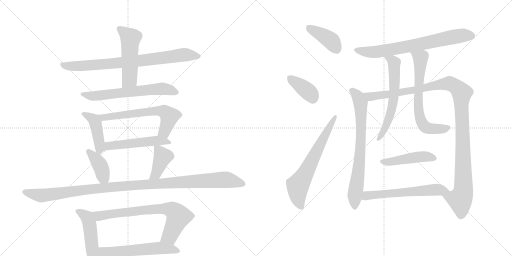
t = 0.00 s
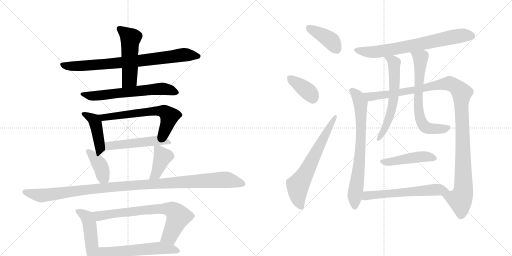
t = 3.32 s
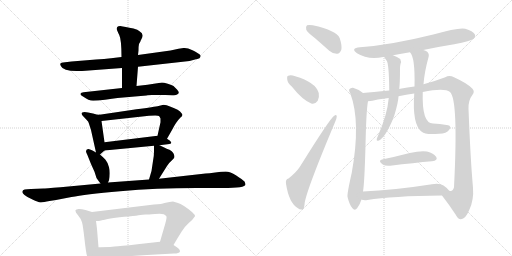
t = 6.64 s
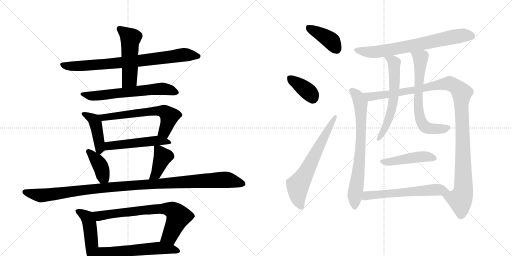
t = 9.96 s
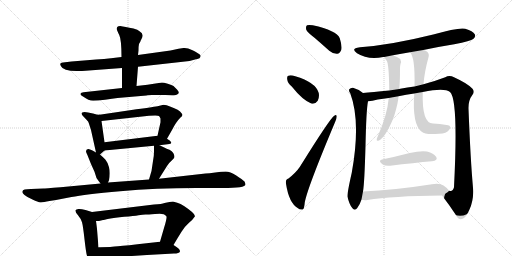
t = 13.28 s
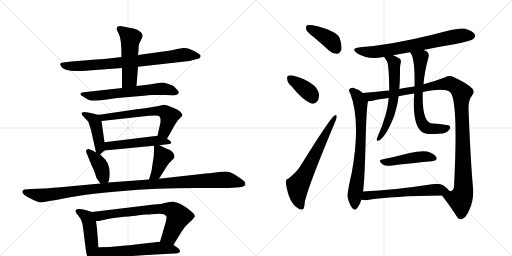
t = 16.60 s

The animated SVG that drew these frames (rendered in a browser with its animation timeline set to each time). Animation: 22 CSS @keyframes rules; one cycle of 16.60 s.

<svg version="1.1" viewBox="0 0 2048 1024" xmlns="http://www.w3.org/2000/svg">
  <g stroke="lightgray" stroke-dasharray="1,1" stroke-width="1" transform="scale(4, 4)">
    <line x1="0" y1="0" x2="256" y2="256"></line>
    <line x1="256" y1="0" x2="0" y2="256"></line>
    <line x1="128" y1="0" x2="128" y2="256"></line>
    <line x1="0" y1="128" x2="256" y2="128"></line>
    <line x1="256" y1="0" x2="512" y2="256"></line>
    <line x1="512" y1="0" x2="256" y2="256"></line>
    <line x1="384" y1="0" x2="384" y2="256"></line>
    <line x1="256" y1="128" x2="512" y2="128"></line>
  </g>
<g transform="scale(1, -1) translate(0, -850)">
   <style type="text/css">
    @keyframes keyframes0 {
      from {
       stroke: black;
       stroke-dashoffset: 799;
       stroke-width: 128;
       }
       72% {
       animation-timing-function: step-end;
       stroke: black;
       stroke-dashoffset: 0;
       stroke-width: 128;
       }
       to {
       stroke: black;
       stroke-width: 1024;
       }
       }
       #make-me-a-hanzi-animation-0 {
         animation: keyframes0 0.900228s both;
         animation-delay: 0.000000s;
         animation-timing-function: linear;
       }
    @keyframes keyframes1 {
      from {
       stroke: black;
       stroke-dashoffset: 515;
       stroke-width: 128;
       }
       63% {
       animation-timing-function: step-end;
       stroke: black;
       stroke-dashoffset: 0;
       stroke-width: 128;
       }
       to {
       stroke: black;
       stroke-width: 1024;
       }
       }
       #make-me-a-hanzi-animation-1 {
         animation: keyframes1 0.669108s both;
         animation-delay: 0.900228s;
         animation-timing-function: linear;
       }
    @keyframes keyframes2 {
      from {
       stroke: black;
       stroke-dashoffset: 634;
       stroke-width: 128;
       }
       67% {
       animation-timing-function: step-end;
       stroke: black;
       stroke-dashoffset: 0;
       stroke-width: 128;
       }
       to {
       stroke: black;
       stroke-width: 1024;
       }
       }
       #make-me-a-hanzi-animation-2 {
         animation: keyframes2 0.765951s both;
         animation-delay: 1.569336s;
         animation-timing-function: linear;
       }
    @keyframes keyframes3 {
      from {
       stroke: black;
       stroke-dashoffset: 437;
       stroke-width: 128;
       }
       59% {
       animation-timing-function: step-end;
       stroke: black;
       stroke-dashoffset: 0;
       stroke-width: 128;
       }
       to {
       stroke: black;
       stroke-width: 1024;
       }
       }
       #make-me-a-hanzi-animation-3 {
         animation: keyframes3 0.605632s both;
         animation-delay: 2.335286s;
         animation-timing-function: linear;
       }
    @keyframes keyframes4 {
      from {
       stroke: black;
       stroke-dashoffset: 626;
       stroke-width: 128;
       }
       67% {
       animation-timing-function: step-end;
       stroke: black;
       stroke-dashoffset: 0;
       stroke-width: 128;
       }
       to {
       stroke: black;
       stroke-width: 1024;
       }
       }
       #make-me-a-hanzi-animation-4 {
         animation: keyframes4 0.759440s both;
         animation-delay: 2.940918s;
         animation-timing-function: linear;
       }
    @keyframes keyframes5 {
      from {
       stroke: black;
       stroke-dashoffset: 514;
       stroke-width: 128;
       }
       63% {
       animation-timing-function: step-end;
       stroke: black;
       stroke-dashoffset: 0;
       stroke-width: 128;
       }
       to {
       stroke: black;
       stroke-width: 1024;
       }
       }
       #make-me-a-hanzi-animation-5 {
         animation: keyframes5 0.668294s both;
         animation-delay: 3.700358s;
         animation-timing-function: linear;
       }
    @keyframes keyframes6 {
      from {
       stroke: black;
       stroke-dashoffset: 394;
       stroke-width: 128;
       }
       56% {
       animation-timing-function: step-end;
       stroke: black;
       stroke-dashoffset: 0;
       stroke-width: 128;
       }
       to {
       stroke: black;
       stroke-width: 1024;
       }
       }
       #make-me-a-hanzi-animation-6 {
         animation: keyframes6 0.570638s both;
         animation-delay: 4.368652s;
         animation-timing-function: linear;
       }
    @keyframes keyframes7 {
      from {
       stroke: black;
       stroke-dashoffset: 406;
       stroke-width: 128;
       }
       57% {
       animation-timing-function: step-end;
       stroke: black;
       stroke-dashoffset: 0;
       stroke-width: 128;
       }
       to {
       stroke: black;
       stroke-width: 1024;
       }
       }
       #make-me-a-hanzi-animation-7 {
         animation: keyframes7 0.580404s both;
         animation-delay: 4.939290s;
         animation-timing-function: linear;
       }
    @keyframes keyframes8 {
      from {
       stroke: black;
       stroke-dashoffset: 1135;
       stroke-width: 128;
       }
       79% {
       animation-timing-function: step-end;
       stroke: black;
       stroke-dashoffset: 0;
       stroke-width: 128;
       }
       to {
       stroke: black;
       stroke-width: 1024;
       }
       }
       #make-me-a-hanzi-animation-8 {
         animation: keyframes8 1.173665s both;
         animation-delay: 5.519694s;
         animation-timing-function: linear;
       }
    @keyframes keyframes9 {
      from {
       stroke: black;
       stroke-dashoffset: 480;
       stroke-width: 128;
       }
       61% {
       animation-timing-function: step-end;
       stroke: black;
       stroke-dashoffset: 0;
       stroke-width: 128;
       }
       to {
       stroke: black;
       stroke-width: 1024;
       }
       }
       #make-me-a-hanzi-animation-9 {
         animation: keyframes9 0.640625s both;
         animation-delay: 6.693359s;
         animation-timing-function: linear;
       }
    @keyframes keyframes10 {
      from {
       stroke: black;
       stroke-dashoffset: 731;
       stroke-width: 128;
       }
       70% {
       animation-timing-function: step-end;
       stroke: black;
       stroke-dashoffset: 0;
       stroke-width: 128;
       }
       to {
       stroke: black;
       stroke-width: 1024;
       }
       }
       #make-me-a-hanzi-animation-10 {
         animation: keyframes10 0.844889s both;
         animation-delay: 7.333984s;
         animation-timing-function: linear;
       }
    @keyframes keyframes11 {
      from {
       stroke: black;
       stroke-dashoffset: 576;
       stroke-width: 128;
       }
       65% {
       animation-timing-function: step-end;
       stroke: black;
       stroke-dashoffset: 0;
       stroke-width: 128;
       }
       to {
       stroke: black;
       stroke-width: 1024;
       }
       }
       #make-me-a-hanzi-animation-11 {
         animation: keyframes11 0.718750s both;
         animation-delay: 8.178874s;
         animation-timing-function: linear;
       }
    @keyframes keyframes12 {
      from {
       stroke: black;
       stroke-dashoffset: 399;
       stroke-width: 128;
       }
       56% {
       animation-timing-function: step-end;
       stroke: black;
       stroke-dashoffset: 0;
       stroke-width: 128;
       }
       to {
       stroke: black;
       stroke-width: 1024;
       }
       }
       #make-me-a-hanzi-animation-12 {
         animation: keyframes12 0.574707s both;
         animation-delay: 8.897624s;
         animation-timing-function: linear;
       }
    @keyframes keyframes13 {
      from {
       stroke: black;
       stroke-dashoffset: 378;
       stroke-width: 128;
       }
       55% {
       animation-timing-function: step-end;
       stroke: black;
       stroke-dashoffset: 0;
       stroke-width: 128;
       }
       to {
       stroke: black;
       stroke-width: 1024;
       }
       }
       #make-me-a-hanzi-animation-13 {
         animation: keyframes13 0.557617s both;
         animation-delay: 9.472331s;
         animation-timing-function: linear;
       }
    @keyframes keyframes14 {
      from {
       stroke: black;
       stroke-dashoffset: 654;
       stroke-width: 128;
       }
       68% {
       animation-timing-function: step-end;
       stroke: black;
       stroke-dashoffset: 0;
       stroke-width: 128;
       }
       to {
       stroke: black;
       stroke-width: 1024;
       }
       }
       #make-me-a-hanzi-animation-14 {
         animation: keyframes14 0.782227s both;
         animation-delay: 10.029948s;
         animation-timing-function: linear;
       }
    @keyframes keyframes15 {
      from {
       stroke: black;
       stroke-dashoffset: 719;
       stroke-width: 128;
       }
       70% {
       animation-timing-function: step-end;
       stroke: black;
       stroke-dashoffset: 0;
       stroke-width: 128;
       }
       to {
       stroke: black;
       stroke-width: 1024;
       }
       }
       #make-me-a-hanzi-animation-15 {
         animation: keyframes15 0.835124s both;
         animation-delay: 10.812174s;
         animation-timing-function: linear;
       }
    @keyframes keyframes16 {
      from {
       stroke: black;
       stroke-dashoffset: 737;
       stroke-width: 128;
       }
       71% {
       animation-timing-function: step-end;
       stroke: black;
       stroke-dashoffset: 0;
       stroke-width: 128;
       }
       to {
       stroke: black;
       stroke-width: 1024;
       }
       }
       #make-me-a-hanzi-animation-16 {
         animation: keyframes16 0.849772s both;
         animation-delay: 11.647298s;
         animation-timing-function: linear;
       }
    @keyframes keyframes17 {
      from {
       stroke: black;
       stroke-dashoffset: 1160;
       stroke-width: 128;
       }
       79% {
       animation-timing-function: step-end;
       stroke: black;
       stroke-dashoffset: 0;
       stroke-width: 128;
       }
       to {
       stroke: black;
       stroke-width: 1024;
       }
       }
       #make-me-a-hanzi-animation-17 {
         animation: keyframes17 1.194010s both;
         animation-delay: 12.497070s;
         animation-timing-function: linear;
       }
    @keyframes keyframes18 {
      from {
       stroke: black;
       stroke-dashoffset: 615;
       stroke-width: 128;
       }
       67% {
       animation-timing-function: step-end;
       stroke: black;
       stroke-dashoffset: 0;
       stroke-width: 128;
       }
       to {
       stroke: black;
       stroke-width: 1024;
       }
       }
       #make-me-a-hanzi-animation-18 {
         animation: keyframes18 0.750488s both;
         animation-delay: 13.691081s;
         animation-timing-function: linear;
       }
    @keyframes keyframes19 {
      from {
       stroke: black;
       stroke-dashoffset: 674;
       stroke-width: 128;
       }
       69% {
       animation-timing-function: step-end;
       stroke: black;
       stroke-dashoffset: 0;
       stroke-width: 128;
       }
       to {
       stroke: black;
       stroke-width: 1024;
       }
       }
       #make-me-a-hanzi-animation-19 {
         animation: keyframes19 0.798503s both;
         animation-delay: 14.441569s;
         animation-timing-function: linear;
       }
    @keyframes keyframes20 {
      from {
       stroke: black;
       stroke-dashoffset: 462;
       stroke-width: 128;
       }
       60% {
       animation-timing-function: step-end;
       stroke: black;
       stroke-dashoffset: 0;
       stroke-width: 128;
       }
       to {
       stroke: black;
       stroke-width: 1024;
       }
       }
       #make-me-a-hanzi-animation-20 {
         animation: keyframes20 0.625977s both;
         animation-delay: 15.240072s;
         animation-timing-function: linear;
       }
    @keyframes keyframes21 {
      from {
       stroke: black;
       stroke-dashoffset: 599;
       stroke-width: 128;
       }
       66% {
       animation-timing-function: step-end;
       stroke: black;
       stroke-dashoffset: 0;
       stroke-width: 128;
       }
       to {
       stroke: black;
       stroke-width: 1024;
       }
       }
       #make-me-a-hanzi-animation-21 {
         animation: keyframes21 0.737467s both;
         animation-delay: 15.866048s;
         animation-timing-function: linear;
       }
</style>
<path d="M 486 622 L 444 617 Q 418 613 384 612 L 286 604 L 252 600 Q 235 600 244 585 Q 252 566 306 566 Q 332 566 342 567 L 488 578 L 552 583 L 758 606 L 784 613 Q 788 613 798 617 Q 806 626 799 632 Q 792 638 770 649 Q 748 660 734 658 L 714 655 L 682 648 L 552 630 L 486 622 Z" fill="lightgray"></path> 
<path d="M 562 685 Q 562 687 565 692 Q 579 714 558 725 Q 552 732 534 736 Q 516 739 503 742 Q 490 745 481 746 Q 472 746 469 742 Q 466 737 467 733 Q 468 728 477 710 Q 486 691 486 622 L 488 578 L 488 498 C 488 468 544 476 546 506 L 552 583 L 552 630 L 554 648 Q 554 666 556 674 L 562 685 Z" fill="lightgray"></path> 
<path d="M 488 498 L 334 481 Q 324 480 322 475.5 Q 320 471 332 464 Q 355 447 372.5 447 Q 390 447 420 451.5 Q 450 456 470 458 L 586 468 Q 588 469 590 469 L 608 470 L 632 470 Q 674 471 689 469.5 Q 704 468 710 473 Q 721 479 708 492 L 694 506 Q 688 511 671 515.5 Q 654 520 648 520 L 590 511 L 546 506 L 488 498 Z" fill="lightgray"></path> 
<path d="M 398 391 Q 394 389 372 396 Q 350 402 338 402 Q 326 401 326 397 Q 326 393 330 388 L 346 371 Q 354 364 355 358 L 364 330 L 384 240 C 388 221 388 221 400 232 L 418 248 C 422 252 422 252 418 281 L 406 366 C 402 391 402 391 398 391 Z" fill="lightgray"></path> 
<path d="M 668 295 L 688 330 Q 704 362 722 380 Q 735 389 726 397 Q 718 411 680 424 Q 666 431 654 431 L 630 425 Q 608 421 526 410 L 398 391 C 368 387 376 363 406 366 L 596 387 Q 632 390 636 386 Q 640 382 642 376 Q 642 364 642 361 L 630 307 C 623 278 653 269 668 295 Z" fill="lightgray"></path> 
<path d="M 638 269 L 670 273 Q 694 273 680 287 L 668 295 C 647 309 647 309 630 307 L 418 281 C 388 277 388 245 418 248 L 616 267 L 638 269 Z" fill="lightgray"></path> 
<path d="M 344 244 Q 344 242 350 229 L 364 194 L 378 163 L 386 138 Q 394 126 402 116 C 420 93 420 93 432 120 L 436 129 Q 442 160 436 181 Q 430 202 422 211 Q 414 220 400 232 L 384 240 L 370 248 Q 364 252 354 254 Q 344 255 344 244 Z" fill="lightgray"></path> 
<path d="M 636 135 L 668 186 Q 678 201 688 209 Q 698 218 698 222 Q 698 239 678 251 Q 676 251 638 269 C 616 279 616 279 616 267 L 616 243 Q 616 226 612 206 L 606 166 L 596 132 C 588 103 620 110 636 135 Z" fill="lightgray"></path> 
<path d="M 402 116 L 242 101 Q 178 96 174 96 L 124 94 Q 90 94 90 85 Q 88 82 90 80 Q 90 78 98 70 Q 110 60 130 52 Q 152 41 162 40.5 Q 172 40 198 46 L 224 50 L 286 62 Q 337 73 480.5 85.5 Q 624 98 786 98 L 890 98 Q 982 98 982 112 Q 982 117 978 124 Q 970 132 945 148 Q 920 164 903 164 Q 886 164 861 160.5 Q 836 157 822 156 L 636 135 L 596 132 L 432 120 L 402 116 Z" fill="lightgray"></path> 
<path d="M 368 2 L 342 10 Q 323 15 314 14 Q 304 12 302 9 Q 300 2 312 -11 Q 324 -25 328 -39 Q 332 -53 338 -107 Q 344 -161 348 -173 Q 352 -184 361 -196 Q 370 -207 375 -206 Q 380 -205 386 -198 Q 392 -190 392 -180 L 394 -139 L 388 -66 Q 388 -64 384 -34 C 380 -4 380 -2 368 2 Z" fill="lightgray"></path> 
<path d="M 780 -15 Q 781 -4 736 26 Q 722 35 709 39 Q 696 42 692 44 L 678 42 L 658 38 Q 648 34 616 32 L 368 2 C 338 -2 354 -36 384 -34 L 396 -34 L 412 -30 Q 414 -30 436 -25 Q 458 -20 497 -17 Q 536 -14 554 -11 Q 572 -9 582 -8 Q 592 -8 620 -6 Q 648 -4 655 -7 Q 662 -11 666 -16 Q 668 -23 656 -62 L 640 -117 C 632 -146 679 -156 694 -130 L 710 -103 L 726 -77 Q 738 -57 755 -42 Q 772 -28 780 -15 Z" fill="lightgray"></path> 
<path d="M 392 -180 L 422 -181 L 588 -170 L 696 -164 Q 716 -164 720 -156 Q 720 -150 715 -145 Q 710 -140 694 -130 C 669 -114 669 -114 640 -117 L 550 -127 Q 479 -135 458 -136 L 440 -138 Q 404 -138 394 -139 C 364 -141 362 -179 392 -180 Z" fill="lightgray"></path> 
<path d="M 1258 699 Q 1286 675 1317 647 Q 1332 634 1349 635 Q 1359 636 1365 650 Q 1369 666 1359 697 Q 1347 728 1251 749 Q 1235 752 1228 749 Q 1222 745 1225 731 Q 1229 721 1258 699 Z" fill="lightgray"></path> 
<path d="M 1167 504 Q 1210 450 1245 436 Q 1261 432 1271 447 Q 1278 460 1275 478 Q 1263 521 1181 545 Q 1163 551 1153 547 Q 1147 546 1149 532 Q 1150 519 1167 504 Z" fill="lightgray"></path> 
<path d="M 1154 136 Q 1141 133 1144 115 Q 1156 37 1192 17 Q 1199 10 1210 12 Q 1217 13 1219 40 Q 1229 97 1340 361 Q 1347 377 1347 384 Q 1346 394 1337 387 Q 1321 378 1199 182 Q 1184 160 1154 136 Z" fill="lightgray"></path> 
<path d="M 1693 650 Q 1754 663 1817 673 Q 1884 686 1894 695 Q 1904 704 1899 713 Q 1892 726 1861 735 Q 1834 741 1733 712 Q 1564 670 1440 661 Q 1400 657 1428 637 Q 1471 610 1533 622 Q 1534 623 1537 622 L 1572 629 Q 1605 636 1640 641 L 1693 650 Z" fill="lightgray"></path> 
<path d="M 1452 478 Q 1434 493 1412 499 Q 1403 500 1397 493 Q 1394 487 1401 477 Q 1444 363 1407 159 Q 1388 75 1390 63 Q 1397 32 1409 18 Q 1419 5 1429 18 Q 1439 30 1446 52 L 1452 84 Q 1458 118 1462 268 Q 1465 410 1472 445 C 1475 462 1475 462 1452 478 Z" fill="lightgray"></path> 
<path d="M 1768 68 Q 1799 28 1823 -9 Q 1833 -28 1844 -27 Q 1862 -26 1877 10 Q 1896 50 1892 99 Q 1882 210 1874 415 Q 1873 449 1890 471 Q 1900 484 1890 495 Q 1871 516 1816 541 Q 1797 551 1781 541 Q 1742 526 1694 513 L 1658 504 Q 1630 500 1601 495 Q 1597 495 1597 494 L 1557 488 Q 1488 481 1452 478 C 1422 475 1442 440 1472 445 Q 1488 446 1511 452 Q 1533 456 1555 458 L 1594 465 Q 1624 471 1657 476 L 1691 482 Q 1778 500 1800 482 Q 1834 452 1816 101 Q 1812 83 1797 87 C 1774 67 1765 72 1768 68 Z" fill="lightgray"></path> 
<path d="M 1537 622 Q 1537 621 1546 608 Q 1556 598 1557 488 L 1555 458 Q 1549 389 1510 302 Q 1507 298 1507 292 Q 1506 285 1513 287 Q 1540 296 1574 379 Q 1574 382 1576 384 Q 1594 444 1594 465 L 1597 494 Q 1600 519 1600 577 Q 1600 586 1602 594 Q 1606 604 1601 614 Q 1589 623 1572 629 C 1544 640 1521 647 1537 622 Z" fill="lightgray"></path> 
<path d="M 1694 513 Q 1698 564 1714 621 Q 1718 634 1709 643 Q 1703 647 1693 650 C 1665 661 1624 666 1640 641 Q 1661 620 1658 504 L 1657 476 Q 1648 352 1687 323 Q 1700 310 1756 315 Q 1787 316 1796 330 Q 1805 340 1798 347 Q 1794 351 1732 356 Q 1687 356 1691 482 L 1694 513 Z" fill="lightgray"></path> 
<path d="M 1528 212 Q 1510 208 1531 192 Q 1541 185 1561 187 Q 1658 199 1728 205 Q 1753 208 1745 222 Q 1735 238 1708 244 Q 1683 248 1639 238 Q 1581 223 1528 212 Z" fill="lightgray"></path> 
<path d="M 1446 52 L 1447 51 Q 1457 48 1470 50 Q 1566 66 1768 68 C 1798 68 1813 68 1797 87 Q 1790 97 1774 108 Q 1759 118 1728 113 Q 1574 89 1452 84 C 1422 83 1417 59 1446 52 Z" fill="lightgray"></path> 
      <clipPath id="make-me-a-hanzi-clip-0">
      <path d="M 486 622 L 444 617 Q 418 613 384 612 L 286 604 L 252 600 Q 235 600 244 585 Q 252 566 306 566 Q 332 566 342 567 L 488 578 L 552 583 L 758 606 L 784 613 Q 788 613 798 617 Q 806 626 799 632 Q 792 638 770 649 Q 748 660 734 658 L 714 655 L 682 648 L 552 630 L 486 622 Z" fill="lightgray"></path>
      </clipPath>
      <path clip-path="url(#make-me-a-hanzi-clip-0)" d="M 249 592 L 314 585 L 544 605 L 739 631 L 789 625 " fill="none" id="make-me-a-hanzi-animation-0" stroke-dasharray="671 1342" stroke-linecap="round"></path>

      <clipPath id="make-me-a-hanzi-clip-1">
      <path d="M 562 685 Q 562 687 565 692 Q 579 714 558 725 Q 552 732 534 736 Q 516 739 503 742 Q 490 745 481 746 Q 472 746 469 742 Q 466 737 467 733 Q 468 728 477 710 Q 486 691 486 622 L 488 578 L 488 498 C 488 468 544 476 546 506 L 552 583 L 552 630 L 554 648 Q 554 666 556 674 L 562 685 Z" fill="lightgray"></path>
      </clipPath>
      <path clip-path="url(#make-me-a-hanzi-clip-1)" d="M 478 735 L 522 697 L 517 531 L 494 505 " fill="none" id="make-me-a-hanzi-animation-1" stroke-dasharray="387 774" stroke-linecap="round"></path>

      <clipPath id="make-me-a-hanzi-clip-2">
      <path d="M 488 498 L 334 481 Q 324 480 322 475.5 Q 320 471 332 464 Q 355 447 372.5 447 Q 390 447 420 451.5 Q 450 456 470 458 L 586 468 Q 588 469 590 469 L 608 470 L 632 470 Q 674 471 689 469.5 Q 704 468 710 473 Q 721 479 708 492 L 694 506 Q 688 511 671 515.5 Q 654 520 648 520 L 590 511 L 546 506 L 488 498 Z" fill="lightgray"></path>
      </clipPath>
      <path clip-path="url(#make-me-a-hanzi-clip-2)" d="M 331 473 L 369 466 L 649 495 L 705 482 " fill="none" id="make-me-a-hanzi-animation-2" stroke-dasharray="506 1012" stroke-linecap="round"></path>

      <clipPath id="make-me-a-hanzi-clip-3">
      <path d="M 398 391 Q 394 389 372 396 Q 350 402 338 402 Q 326 401 326 397 Q 326 393 330 388 L 346 371 Q 354 364 355 358 L 364 330 L 384 240 C 388 221 388 221 400 232 L 418 248 C 422 252 422 252 418 281 L 406 366 C 402 391 402 391 398 391 Z" fill="lightgray"></path>
      </clipPath>
      <path clip-path="url(#make-me-a-hanzi-clip-3)" d="M 334 395 L 380 365 L 400 241 " fill="none" id="make-me-a-hanzi-animation-3" stroke-dasharray="309 618" stroke-linecap="round"></path>

      <clipPath id="make-me-a-hanzi-clip-4">
      <path d="M 668 295 L 688 330 Q 704 362 722 380 Q 735 389 726 397 Q 718 411 680 424 Q 666 431 654 431 L 630 425 Q 608 421 526 410 L 398 391 C 368 387 376 363 406 366 L 596 387 Q 632 390 636 386 Q 640 382 642 376 Q 642 364 642 361 L 630 307 C 623 278 653 269 668 295 Z" fill="lightgray"></path>
      </clipPath>
      <path clip-path="url(#make-me-a-hanzi-clip-4)" d="M 406 387 L 416 380 L 595 404 L 657 404 L 678 385 L 658 324 L 639 312 " fill="none" id="make-me-a-hanzi-animation-4" stroke-dasharray="498 996" stroke-linecap="round"></path>

      <clipPath id="make-me-a-hanzi-clip-5">
      <path d="M 638 269 L 670 273 Q 694 273 680 287 L 668 295 C 647 309 647 309 630 307 L 418 281 C 388 277 388 245 418 248 L 616 267 L 638 269 Z" fill="lightgray"></path>
      </clipPath>
      <path clip-path="url(#make-me-a-hanzi-clip-5)" d="M 425 254 L 443 268 L 625 288 L 676 279 " fill="none" id="make-me-a-hanzi-animation-5" stroke-dasharray="386 772" stroke-linecap="round"></path>

      <clipPath id="make-me-a-hanzi-clip-6">
      <path d="M 344 244 Q 344 242 350 229 L 364 194 L 378 163 L 386 138 Q 394 126 402 116 C 420 93 420 93 432 120 L 436 129 Q 442 160 436 181 Q 430 202 422 211 Q 414 220 400 232 L 384 240 L 370 248 Q 364 252 354 254 Q 344 255 344 244 Z" fill="lightgray"></path>
      </clipPath>
      <path clip-path="url(#make-me-a-hanzi-clip-6)" d="M 353 244 L 402 186 L 411 147 L 423 129 " fill="none" id="make-me-a-hanzi-animation-6" stroke-dasharray="266 532" stroke-linecap="round"></path>

      <clipPath id="make-me-a-hanzi-clip-7">
      <path d="M 636 135 L 668 186 Q 678 201 688 209 Q 698 218 698 222 Q 698 239 678 251 Q 676 251 638 269 C 616 279 616 279 616 267 L 616 243 Q 616 226 612 206 L 606 166 L 596 132 C 588 103 620 110 636 135 Z" fill="lightgray"></path>
      </clipPath>
      <path clip-path="url(#make-me-a-hanzi-clip-7)" d="M 622 261 L 640 245 L 650 221 L 623 155 L 602 136 " fill="none" id="make-me-a-hanzi-animation-7" stroke-dasharray="278 556" stroke-linecap="round"></path>

      <clipPath id="make-me-a-hanzi-clip-8">
      <path d="M 402 116 L 242 101 Q 178 96 174 96 L 124 94 Q 90 94 90 85 Q 88 82 90 80 Q 90 78 98 70 Q 110 60 130 52 Q 152 41 162 40.5 Q 172 40 198 46 L 224 50 L 286 62 Q 337 73 480.5 85.5 Q 624 98 786 98 L 890 98 Q 982 98 982 112 Q 982 117 978 124 Q 970 132 945 148 Q 920 164 903 164 Q 886 164 861 160.5 Q 836 157 822 156 L 636 135 L 596 132 L 432 120 L 402 116 Z" fill="lightgray"></path>
      </clipPath>
      <path clip-path="url(#make-me-a-hanzi-clip-8)" d="M 99 83 L 163 68 L 441 102 L 898 131 L 972 115 " fill="none" id="make-me-a-hanzi-animation-8" stroke-dasharray="1007 2014" stroke-linecap="round"></path>

      <clipPath id="make-me-a-hanzi-clip-9">
      <path d="M 368 2 L 342 10 Q 323 15 314 14 Q 304 12 302 9 Q 300 2 312 -11 Q 324 -25 328 -39 Q 332 -53 338 -107 Q 344 -161 348 -173 Q 352 -184 361 -196 Q 370 -207 375 -206 Q 380 -205 386 -198 Q 392 -190 392 -180 L 394 -139 L 388 -66 Q 388 -64 384 -34 C 380 -4 380 -2 368 2 Z" fill="lightgray"></path>
      </clipPath>
      <path clip-path="url(#make-me-a-hanzi-clip-9)" d="M 310 6 L 342 -13 L 357 -39 L 375 -195 " fill="none" id="make-me-a-hanzi-animation-9" stroke-dasharray="352 704" stroke-linecap="round"></path>

      <clipPath id="make-me-a-hanzi-clip-10">
      <path d="M 780 -15 Q 781 -4 736 26 Q 722 35 709 39 Q 696 42 692 44 L 678 42 L 658 38 Q 648 34 616 32 L 368 2 C 338 -2 354 -36 384 -34 L 396 -34 L 412 -30 Q 414 -30 436 -25 Q 458 -20 497 -17 Q 536 -14 554 -11 Q 572 -9 582 -8 Q 592 -8 620 -6 Q 648 -4 655 -7 Q 662 -11 666 -16 Q 668 -23 656 -62 L 640 -117 C 632 -146 679 -156 694 -130 L 710 -103 L 726 -77 Q 738 -57 755 -42 Q 772 -28 780 -15 Z" fill="lightgray"></path>
      </clipPath>
      <path clip-path="url(#make-me-a-hanzi-clip-10)" d="M 376 -2 L 397 -14 L 627 14 L 688 10 L 714 -16 L 679 -94 L 648 -112 " fill="none" id="make-me-a-hanzi-animation-10" stroke-dasharray="603 1206" stroke-linecap="round"></path>

      <clipPath id="make-me-a-hanzi-clip-11">
      <path d="M 392 -180 L 422 -181 L 588 -170 L 696 -164 Q 716 -164 720 -156 Q 720 -150 715 -145 Q 710 -140 694 -130 C 669 -114 669 -114 640 -117 L 550 -127 Q 479 -135 458 -136 L 440 -138 Q 404 -138 394 -139 C 364 -141 362 -179 392 -180 Z" fill="lightgray"></path>
      </clipPath>
      <path clip-path="url(#make-me-a-hanzi-clip-11)" d="M 399 -146 L 414 -160 L 635 -142 L 712 -153 " fill="none" id="make-me-a-hanzi-animation-11" stroke-dasharray="448 896" stroke-linecap="round"></path>

      <clipPath id="make-me-a-hanzi-clip-12">
      <path d="M 1258 699 Q 1286 675 1317 647 Q 1332 634 1349 635 Q 1359 636 1365 650 Q 1369 666 1359 697 Q 1347 728 1251 749 Q 1235 752 1228 749 Q 1222 745 1225 731 Q 1229 721 1258 699 Z" fill="lightgray"></path>
      </clipPath>
      <path clip-path="url(#make-me-a-hanzi-clip-12)" d="M 1234 741 L 1323 688 L 1345 655 " fill="none" id="make-me-a-hanzi-animation-12" stroke-dasharray="271 542" stroke-linecap="round"></path>

      <clipPath id="make-me-a-hanzi-clip-13">
      <path d="M 1167 504 Q 1210 450 1245 436 Q 1261 432 1271 447 Q 1278 460 1275 478 Q 1263 521 1181 545 Q 1163 551 1153 547 Q 1147 546 1149 532 Q 1150 519 1167 504 Z" fill="lightgray"></path>
      </clipPath>
      <path clip-path="url(#make-me-a-hanzi-clip-13)" d="M 1160 537 L 1236 481 L 1251 458 " fill="none" id="make-me-a-hanzi-animation-13" stroke-dasharray="250 500" stroke-linecap="round"></path>

      <clipPath id="make-me-a-hanzi-clip-14">
      <path d="M 1154 136 Q 1141 133 1144 115 Q 1156 37 1192 17 Q 1199 10 1210 12 Q 1217 13 1219 40 Q 1229 97 1340 361 Q 1347 377 1347 384 Q 1346 394 1337 387 Q 1321 378 1199 182 Q 1184 160 1154 136 Z" fill="lightgray"></path>
      </clipPath>
      <path clip-path="url(#make-me-a-hanzi-clip-14)" d="M 1205 22 L 1193 55 L 1191 106 L 1340 380 " fill="none" id="make-me-a-hanzi-animation-14" stroke-dasharray="526 1052" stroke-linecap="round"></path>

      <clipPath id="make-me-a-hanzi-clip-15">
      <path d="M 1693 650 Q 1754 663 1817 673 Q 1884 686 1894 695 Q 1904 704 1899 713 Q 1892 726 1861 735 Q 1834 741 1733 712 Q 1564 670 1440 661 Q 1400 657 1428 637 Q 1471 610 1533 622 Q 1534 623 1537 622 L 1572 629 Q 1605 636 1640 641 L 1693 650 Z" fill="lightgray"></path>
      </clipPath>
      <path clip-path="url(#make-me-a-hanzi-clip-15)" d="M 1431 651 L 1454 643 L 1504 643 L 1656 668 L 1832 706 L 1887 707 " fill="none" id="make-me-a-hanzi-animation-15" stroke-dasharray="591 1182" stroke-linecap="round"></path>

      <clipPath id="make-me-a-hanzi-clip-16">
      <path d="M 1452 478 Q 1434 493 1412 499 Q 1403 500 1397 493 Q 1394 487 1401 477 Q 1444 363 1407 159 Q 1388 75 1390 63 Q 1397 32 1409 18 Q 1419 5 1429 18 Q 1439 30 1446 52 L 1452 84 Q 1458 118 1462 268 Q 1465 410 1472 445 C 1475 462 1475 462 1452 478 Z" fill="lightgray"></path>
      </clipPath>
      <path clip-path="url(#make-me-a-hanzi-clip-16)" d="M 1405 489 L 1434 460 L 1444 405 L 1443 256 L 1419 69 L 1419 22 " fill="none" id="make-me-a-hanzi-animation-16" stroke-dasharray="609 1218" stroke-linecap="round"></path>

      <clipPath id="make-me-a-hanzi-clip-17">
      <path d="M 1768 68 Q 1799 28 1823 -9 Q 1833 -28 1844 -27 Q 1862 -26 1877 10 Q 1896 50 1892 99 Q 1882 210 1874 415 Q 1873 449 1890 471 Q 1900 484 1890 495 Q 1871 516 1816 541 Q 1797 551 1781 541 Q 1742 526 1694 513 L 1658 504 Q 1630 500 1601 495 Q 1597 495 1597 494 L 1557 488 Q 1488 481 1452 478 C 1422 475 1442 440 1472 445 Q 1488 446 1511 452 Q 1533 456 1555 458 L 1594 465 Q 1624 471 1657 476 L 1691 482 Q 1778 500 1800 482 Q 1834 452 1816 101 Q 1812 83 1797 87 C 1774 67 1765 72 1768 68 Z" fill="lightgray"></path>
      </clipPath>
      <path clip-path="url(#make-me-a-hanzi-clip-17)" d="M 1458 474 L 1487 464 L 1800 516 L 1838 491 L 1847 479 L 1854 89 L 1840 51 L 1777 65 " fill="none" id="make-me-a-hanzi-animation-17" stroke-dasharray="1032 2064" stroke-linecap="round"></path>

      <clipPath id="make-me-a-hanzi-clip-18">
      <path d="M 1537 622 Q 1537 621 1546 608 Q 1556 598 1557 488 L 1555 458 Q 1549 389 1510 302 Q 1507 298 1507 292 Q 1506 285 1513 287 Q 1540 296 1574 379 Q 1574 382 1576 384 Q 1594 444 1594 465 L 1597 494 Q 1600 519 1600 577 Q 1600 586 1602 594 Q 1606 604 1601 614 Q 1589 623 1572 629 C 1544 640 1521 647 1537 622 Z" fill="lightgray"></path>
      </clipPath>
      <path clip-path="url(#make-me-a-hanzi-clip-18)" d="M 1543 623 L 1576 599 L 1576 474 L 1557 373 L 1514 294 " fill="none" id="make-me-a-hanzi-animation-18" stroke-dasharray="487 974" stroke-linecap="round"></path>

      <clipPath id="make-me-a-hanzi-clip-19">
      <path d="M 1694 513 Q 1698 564 1714 621 Q 1718 634 1709 643 Q 1703 647 1693 650 C 1665 661 1624 666 1640 641 Q 1661 620 1658 504 L 1657 476 Q 1648 352 1687 323 Q 1700 310 1756 315 Q 1787 316 1796 330 Q 1805 340 1798 347 Q 1794 351 1732 356 Q 1687 356 1691 482 L 1694 513 Z" fill="lightgray"></path>
      </clipPath>
      <path clip-path="url(#make-me-a-hanzi-clip-19)" d="M 1647 641 L 1682 616 L 1672 463 L 1678 387 L 1686 362 L 1699 344 L 1714 336 L 1763 334 L 1793 341 " fill="none" id="make-me-a-hanzi-animation-19" stroke-dasharray="546 1092" stroke-linecap="round"></path>

      <clipPath id="make-me-a-hanzi-clip-20">
      <path d="M 1528 212 Q 1510 208 1531 192 Q 1541 185 1561 187 Q 1658 199 1728 205 Q 1753 208 1745 222 Q 1735 238 1708 244 Q 1683 248 1639 238 Q 1581 223 1528 212 Z" fill="lightgray"></path>
      </clipPath>
      <path clip-path="url(#make-me-a-hanzi-clip-20)" d="M 1529 202 L 1701 224 L 1733 217 " fill="none" id="make-me-a-hanzi-animation-20" stroke-dasharray="334 668" stroke-linecap="round"></path>

      <clipPath id="make-me-a-hanzi-clip-21">
      <path d="M 1446 52 L 1447 51 Q 1457 48 1470 50 Q 1566 66 1768 68 C 1798 68 1813 68 1797 87 Q 1790 97 1774 108 Q 1759 118 1728 113 Q 1574 89 1452 84 C 1422 83 1417 59 1446 52 Z" fill="lightgray"></path>
      </clipPath>
      <path clip-path="url(#make-me-a-hanzi-clip-21)" d="M 1451 56 L 1466 67 L 1516 73 L 1723 90 L 1789 89 " fill="none" id="make-me-a-hanzi-animation-21" stroke-dasharray="471 942" stroke-linecap="round"></path>

</g>
</svg>
